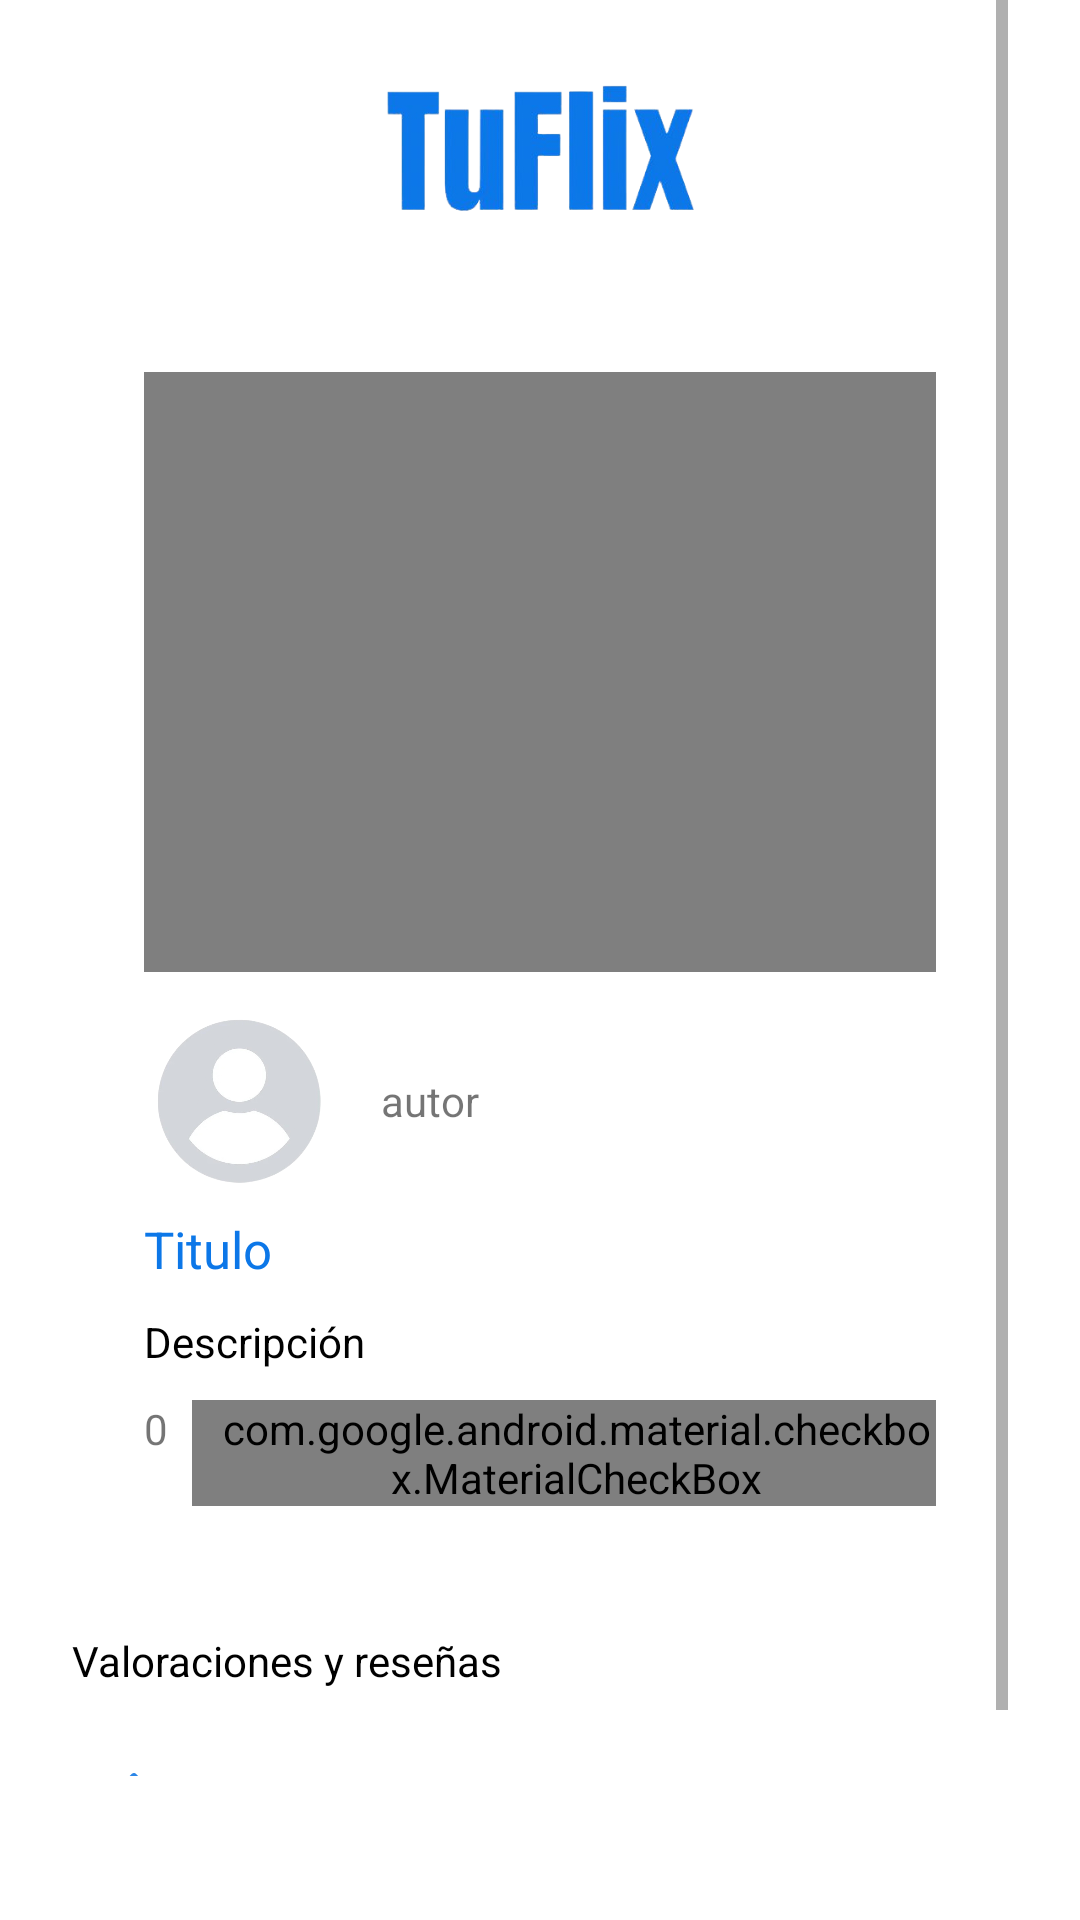

Here is an Android app screen rendered from its layout file. Give the layout XML and the strings, colors and styles it references.
<!-- AndroidManifest.xml: application theme Theme.ProyectoTuFlix -->
<!-- res/layout/fragment_click_video.xml -->
<?xml version="1.0" encoding="utf-8"?>
<FrameLayout xmlns:android="http://schemas.android.com/apk/res/android"
    xmlns:tools="http://schemas.android.com/tools"
    android:layout_width="match_parent"
    android:layout_height="match_parent"
    xmlns:app="http://schemas.android.com/apk/res-auto"
    tools:context=".ClickVideoFragment">

    

    <LinearLayout
        android:layout_width="match_parent"
        android:layout_height="match_parent"
        android:orientation="vertical">

        <ScrollView
            android:layout_width="match_parent"
            android:layout_height="wrap_content"
            android:layout_marginStart="24dp"
            android:layout_marginEnd="24dp"
            android:layout_marginBottom="48dp"
            app:layout_constraintBottom_toBottomOf="parent"
            app:layout_constraintEnd_toEndOf="parent"
            app:layout_constraintStart_toStartOf="parent"
            app:layout_constraintTop_toTopOf="parent">

            <LinearLayout
                android:layout_width="match_parent"
                android:layout_height="wrap_content"
                android:orientation="vertical">

                <LinearLayout
                    android:layout_width="match_parent"
                    android:layout_height="match_parent"
                    android:gravity="center"
                    android:orientation="horizontal">

                    <ImageView
                        android:id="@+id/imageViewTF4"
                        android:layout_width="110dp"
                        android:layout_height="100dp"
                        android:adjustViewBounds="false"
                        app:srcCompat="@drawable/tuflix" />

                </LinearLayout>


                <androidx.constraintlayout.widget.ConstraintLayout
                    android:layout_width="match_parent"
                    android:layout_height="match_parent"
                    android:layout_margin="24dp">

                    <VideoView
                        android:id="@+id/videoView"
                        android:layout_width="match_parent"
                        android:layout_height="200dp"
                        app:layout_constraintEnd_toEndOf="parent"
                        app:layout_constraintStart_toStartOf="parent"
                        app:layout_constraintTop_toTopOf="parent" />

                    <ImageView
                        android:id="@+id/imagen"
                        android:layout_width="match_parent"
                        android:layout_height="200dp"
                        app:layout_constraintEnd_toEndOf="parent"
                        app:layout_constraintStart_toStartOf="parent"
                        app:layout_constraintTop_toTopOf="parent" />

                    <LinearLayout
                        android:layout_width="match_parent"
                        android:layout_height="match_parent"
                        android:layout_marginTop="15dp"
                        android:orientation="vertical"
                        app:layout_constraintTop_toBottomOf="@+id/videoView">

                        <LinearLayout
                            android:id="@+id/title"
                            android:layout_width="match_parent"
                            android:layout_height="match_parent"
                            android:gravity="bottom"
                            android:orientation="vertical">

                            
                            
                            
                            
                            
                            
                            

                            <LinearLayout
                                android:id="@+id/linearAutor"
                                android:layout_width="match_parent"
                                android:layout_height="match_parent"
                                android:gravity="center"
                                android:orientation="horizontal">

                                <ImageView
                                    android:id="@+id/authorfoto"
                                    android:layout_width="64dp"
                                    android:layout_height="56dp"
                                    app:srcCompat="@drawable/fotousuario" />

                                <TextView
                                    android:id="@+id/autor"
                                    android:layout_width="match_parent"
                                    android:layout_height="wrap_content"
                                    android:layout_marginLeft="15dp"
                                    android:text="autor" />
                            </LinearLayout>

                            <TextView
                                android:id="@+id/contenido"
                                android:layout_width="wrap_content"
                                android:layout_height="wrap_content"
                                android:layout_marginTop="10dp"
                                android:layout_marginEnd="24dp"
                                android:layout_marginBottom="10dp"
                                android:text="@string/tituloVideo"
                                android:textColor="@color/azul"
                                android:textSize="17sp" />

                            <TextView
                                android:id="@+id/contenido2"
                                android:layout_width="match_parent"
                                android:layout_height="wrap_content"
                                android:layout_marginBottom="10dp"
                                android:text="@string/descripcion"
                                android:textColor="@color/black"
                                android:textSize="14sp"
                                app:layout_constraintTop_toBottomOf="@id/title" />

                            <LinearLayout
                                android:id="@+id/likesLinear"
                                android:layout_width="match_parent"
                                android:layout_height="match_parent"
                                android:layout_marginBottom="10dp"
                                android:orientation="horizontal">

                                <TextView
                                    android:id="@+id/numeroLikes"
                                    android:layout_width="wrap_content"
                                    android:layout_height="wrap_content"
                                    android:text="0"
                                    android:textAlignment="center" />

                                <com.google.android.material.checkbox.MaterialCheckBox
                                    android:id="@+id/favorito"
                                    android:layout_width="wrap_content"
                                    android:layout_height="wrap_content"
                                    android:layout_marginLeft="8dp"
                                    android:button="@drawable/like"
                                    android:paddingLeft="8sp"
                                    app:layout_constraintStart_toEndOf="@+id/numLikes"
                                    app:useMaterialThemeColors="false" />

                            </LinearLayout>

                        </LinearLayout>
                    </LinearLayout>
                </androidx.constraintlayout.widget.ConstraintLayout>

                <LinearLayout
                    android:id="@+id/valoraciones"
                    android:layout_width="match_parent"
                    android:layout_height="match_parent"
                    android:layout_marginBottom="10dp"
                    android:orientation="horizontal">

                    <TextView
                        android:id="@+id/textView16"
                        android:layout_width="300dp"
                        android:layout_height="match_parent"
                        android:layout_marginTop="8dp"
                        android:layout_weight="1"
                        android:text="@string/valoraciones"
                        android:textColor="@color/black" />

                </LinearLayout>

                <HorizontalScrollView
                    android:layout_width="match_parent"
                    android:layout_height="wrap_content">

                    <LinearLayout
                        android:layout_width="wrap_content"
                        android:layout_height="match_parent"
                        android:orientation="vertical">

                        <androidx.recyclerview.widget.RecyclerView
                            android:id="@+id/recyclerview_resenyas"
                            android:layout_width="match_parent"
                            android:layout_height="wrap_content" />

                    </LinearLayout>
                </HorizontalScrollView>

                <LinearLayout
                    android:id="@+id/escribir"
                    android:layout_width="match_parent"
                    android:layout_height="match_parent"
                    android:clickable="true"
                    android:orientation="horizontal"
                    tools:ignore="TouchTargetSizeCheck,TouchTargetSizeCheck">

                    <ImageButton
                        android:id="@+id/edit"
                        android:layout_width="30dp"
                        android:layout_height="30dp"
                        android:layout_marginTop="12dp"
                        android:backgroundTint="@color/white"
                        app:srcCompat="@drawable/editar" />

                    <TextView
                        android:id="@+id/escribirResenya"
                        android:layout_width="wrap_content"
                        android:layout_height="wrap_content"
                        android:layout_marginLeft="10dp"
                        android:layout_marginTop="17dp"
                        android:text="@string/escribir_resenya"
                        android:textColor="@color/azul" />
                </LinearLayout>


            </LinearLayout>
        </ScrollView>


    </LinearLayout>

</FrameLayout>
<!-- resources referenced by this layout -->
<resources>
  <color name="azul">#0C77E8</color>
  <color name="black">#FF000000</color>
  <color name="white">#FFFFFF</color>
  <!-- drawable editar (drawable) -->
  <vector android:height="24dp" android:tint="#2B86E7"
      android:viewportHeight="24" android:viewportWidth="24"
      android:width="24dp" xmlns:android="http://schemas.android.com/apk/res/android">
      <path android:fillColor="@android:color/white" android:pathData="M3,17.25V21h3.75L17.81,9.94l-3.75,-3.75L3,17.25zM20.71,7.04c0.39,-0.39 0.39,-1.02 0,-1.41l-2.34,-2.34c-0.39,-0.39 -1.02,-0.39 -1.41,0l-1.83,1.83 3.75,3.75 1.83,-1.83z"/>
  </vector>
  <!-- drawable fotousuario: png bitmap (drawable, 54346 bytes) -->
  <!-- drawable like (drawable) -->
  <?xml version="1.0" encoding="utf-8"?>
  <selector xmlns:android="http://schemas.android.com/apk/res/android">
      <item android:state_checked="true" android:drawable="@drawable/like_on"/>
      <item android:state_pressed="true" android:drawable="@drawable/like_on"/>
      <item android:state_pressed="false" android:drawable="@drawable/like_off"/>
  
  </selector>
  <!-- drawable tuflix: png bitmap (drawable, 38553 bytes) -->
  <string name="descripcion">Descripción</string>
  <string name="escribir_resenya">Escribir reseña</string>
  <string name="tituloVideo">Titulo</string>
  <string name="valoraciones">Valoraciones y reseñas</string>
  <style name="Theme.ProyectoTuFlix" parent="Theme.MaterialComponents.DayNight.NoActionBar">
          
          <item name="colorPrimary">@color/azul</item>
          <item name="colorPrimaryVariant">@color/purple_700</item>
          <item name="colorOnPrimary">@color/white</item>
          
          <item name="colorSecondary">@color/teal_200</item>
          <item name="colorSecondaryVariant">@color/teal_700</item>
          <item name="colorOnSecondary">@color/black</item>
          
          <item name="android:statusBarColor" tools:targetApi="l">?attr/colorPrimaryVariant</item>
          
          <item name="windowActionBar">false</item>
          <item name="windowNoTitle">true</item>
  
      </style>
  <color name="purple_700">#0C77E8</color>
  <color name="teal_200">#FF03DAC5</color>
  <color name="teal_700">#FF018786</color>
</resources>
